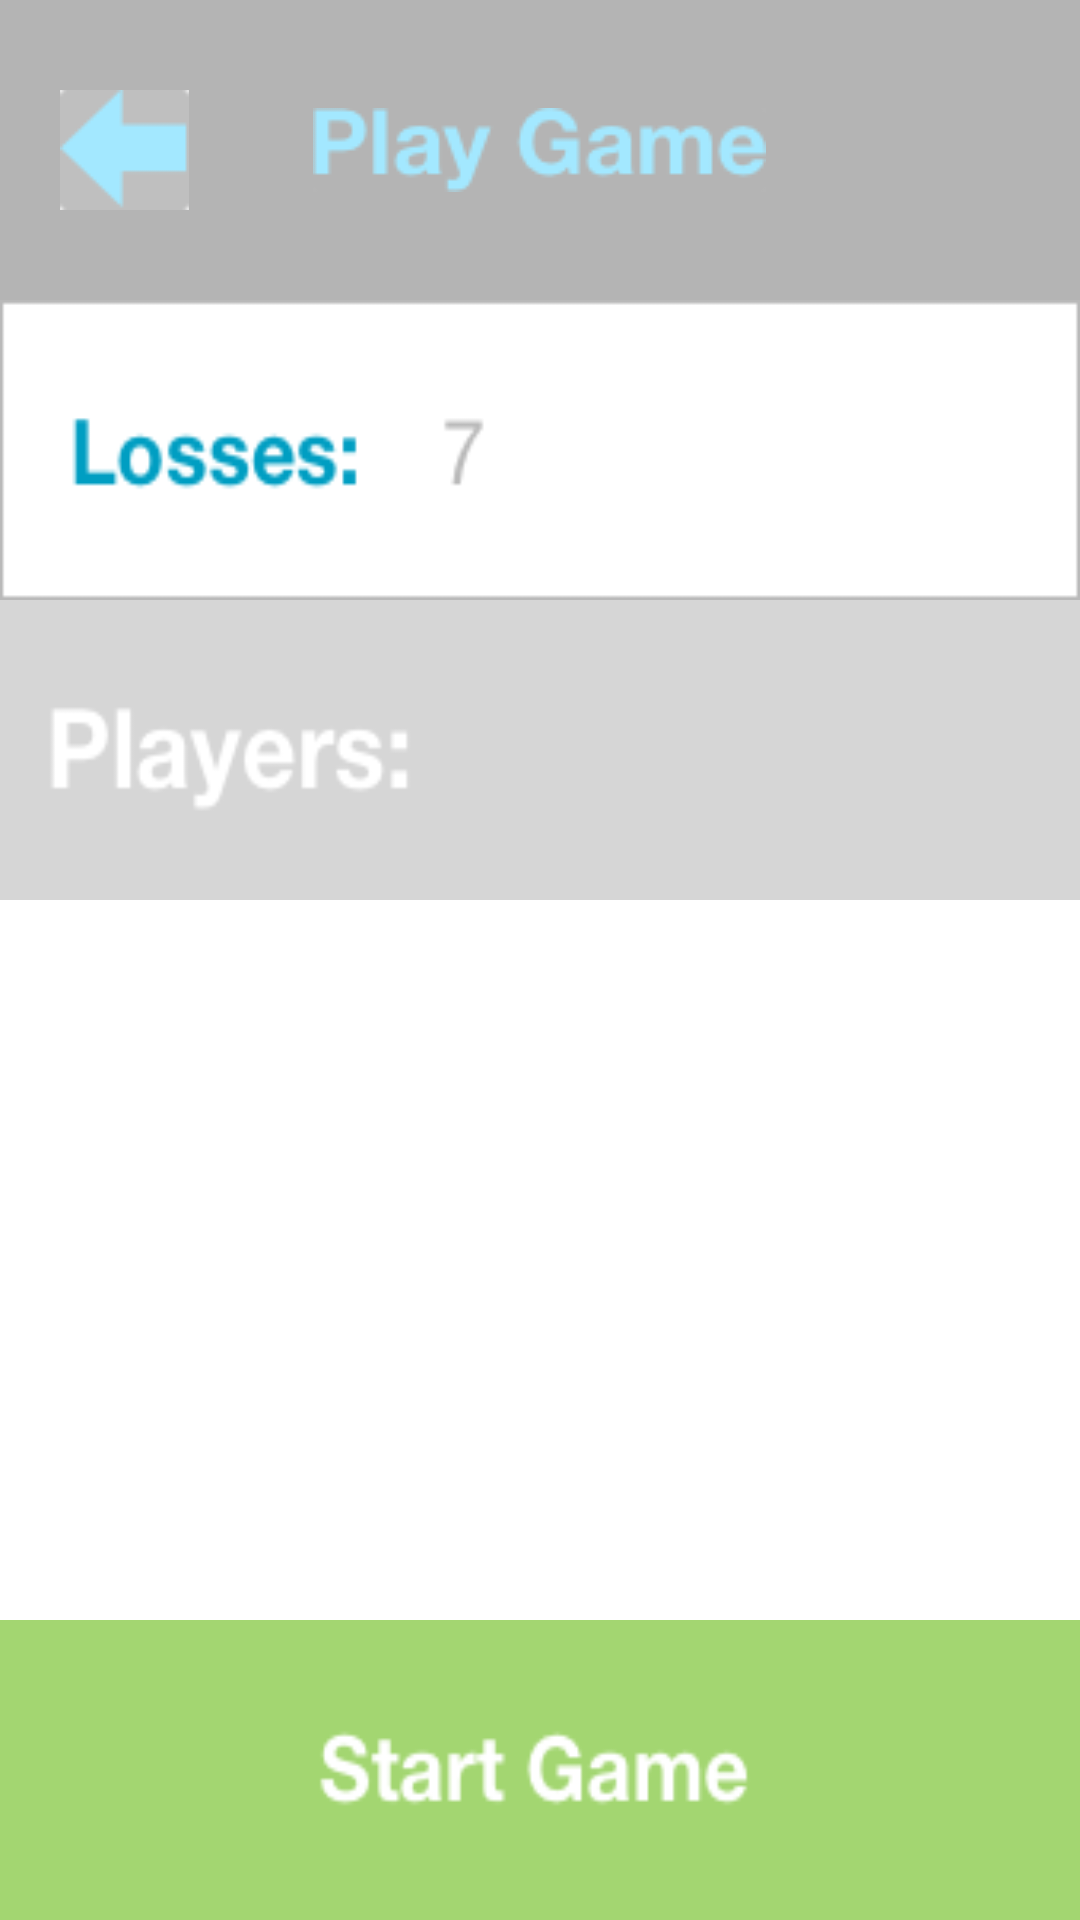

Here is an Android app screen rendered from its layout file. Give the layout XML and the strings, colors and styles it references.
<!-- AndroidManifest.xml: activity theme FullscreenTheme -->
<!-- res/layout/activity_play_game_.xml -->
<LinearLayout xmlns:android="http://schemas.android.com/apk/res/android"
    xmlns:tools="http://schemas.android.com/tools" android:layout_width="match_parent"
    android:layout_height="match_parent"
    android:orientation="vertical"
    tools:context="com.example.superseeker.PlayGame_Activity">

    <FrameLayout
        android:layout_width="fill_parent"
        android:layout_height="100dp"
        android:background="#ffb4b4b4">

        <ImageView
            android:layout_width="wrap_content"
            android:layout_height="wrap_content"
            android:id="@+id/topText"
            android:background="@drawable/play_game_text"
            android:layout_gravity="center" />

        <ImageButton
            android:layout_width="wrap_content"
            android:layout_height="wrap_content"
            android:id="@+id/backButton"
            android:background="@drawable/back_arrow_button"
            android:layout_gravity="center_vertical|left"
            android:layout_marginLeft="20dp" />

    </FrameLayout>

    <ScrollView
        android:layout_width="match_parent"
        android:layout_height="wrap_content"
        android:id="@+id/scrollView"
        android:layout_weight="1" >

        <LinearLayout
            android:orientation="vertical"
            android:layout_width="fill_parent"
            android:layout_height="fill_parent">

            <ImageView
                android:layout_width="match_parent"
                android:layout_height="100dp"
                android:id="@+id/hostBar"
                android:background="@drawable/losses_bar" />

            <ImageView
                android:layout_width="match_parent"
                android:layout_height="100dp"
                android:id="@+id/playersBar"
                android:background="@drawable/players_bar" />
        </LinearLayout>
    </ScrollView>

    <ImageButton
        android:layout_width="match_parent"
        android:layout_height="100dp"
        android:id="@+id/startGameButton"
        android:background="@drawable/start_game_button"
        android:baselineAlignBottom="false"
        android:layout_gravity="bottom" />

</LinearLayout>
<!-- resources referenced by this layout -->
<resources>
  <!-- drawable back_arrow_button: png bitmap (drawable, 1836 bytes) -->
  <!-- drawable losses_bar: png bitmap (drawable, 3989 bytes) -->
  <!-- drawable play_game_text: png bitmap (drawable, 4374 bytes) -->
  <!-- drawable players_bar: png bitmap (drawable, 3441 bytes) -->
  <!-- drawable start_game_button: png bitmap (drawable, 4407 bytes) -->
</resources>
